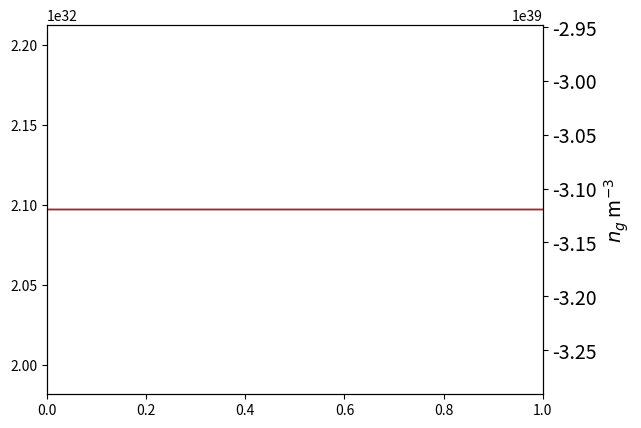
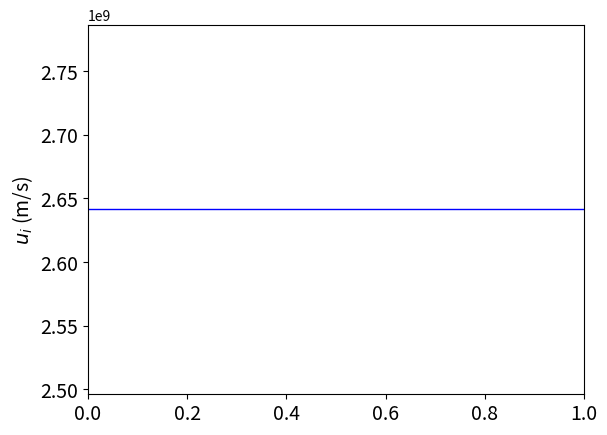
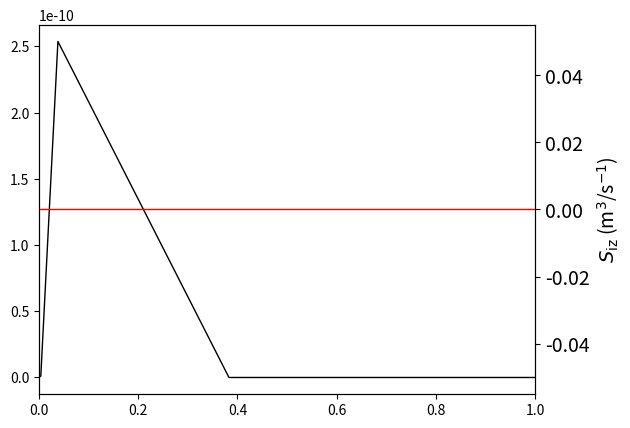
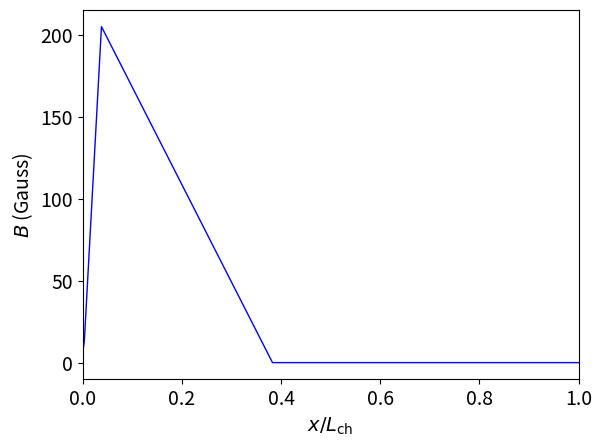
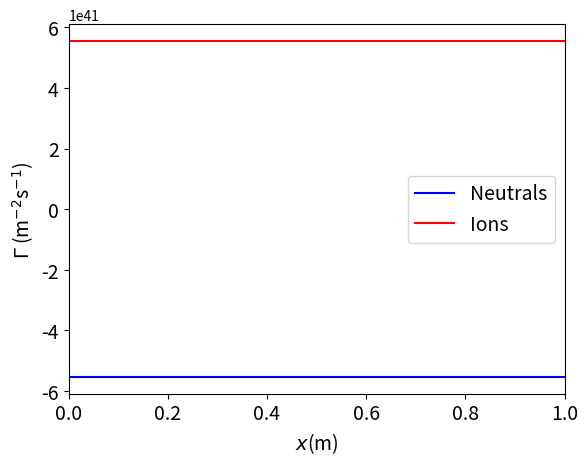

Here is the Python script that generated these plots, in order:
import numpy as np
import matplotlib.pyplot as plt
from scipy.integrate import solve_ivp
from scipy.optimize import minimize_scalar

# 1D model of a Hall thruster in xenon and krypton
# Trevor Lafleur and Pascal Chabert, June 2024

#measures the time it takes to run the code
import time as ti
start_time = ti.time()

global sigma_scl, C_mag, M, f_epsilon, E_iz, m_e, alpha, lmbd, beta, gamma, I_bar

#################### CONSTANTS ####################
#Fundamental constants
e = 1.6e-19
m_e = 9e-31
k_B = 1.38e-23
T_g = 500

# Engineering inputs
B_max = 300e-4  # Bmax in tesla
C_mag = 4  # Profile factor
Q_mgs = 5  # Mass flow rate in mg/s

##################### THRUSTER #####################
# choose thruster and propellant
thruster = 'PPS1350'
propellant = 'xenon'

# Model input is a normalized current
I_bar = 1.34

if thruster == 'PPSX00':
    L_ch = 0.024  # channel length in meters
    d_ave = 0.056  # Thruster average diameter
    Delta_r = 0.015  # channel gap
elif thruster == 'PPS1350':
    L_ch = 0.029  # channel length in meters
    d_ave = 0.0845  # Thruster average diameter
    Delta_r = 0.0155  # channel gap
elif thruster == 'PPS5000':
    L_ch = 0.033  # channel length in meters
    d_ave = 0.1275  # Thruster average diameter
    Delta_r = 0.0225  # channel gap
elif thruster == 'PPSX000_Hi':
    L_ch = 0.032  # channel length in meters
    d_ave = 0.1365  # Thruster average diameter
    Delta_r = 0.0135  # channel gap
elif thruster == 'PPS20k':
    L_ch = 0.071  # channel length in meters
    d_ave = 0.2700  # Thruster average diameter
    Delta_r = 0.05  # channel gap

if propellant == 'xenon':
    M = 131 * 1.67e-27
    v_g = np.sqrt(k_B * T_g / M)
    K_iz_star = 1.8 * 1e-13
    E_iz = 12.127
    kexc0 = 1.2921e-13
    E_exc = 11.6
    Km_star = 2.5e-13
    delta_anom = 3.3e-3  # anomalous transport
elif propellant == 'krypton':
    M = 83.8 * 1.67e-27
    v_g = np.sqrt(k_B * T_g / M)
    K_iz_star = 1.7 * 1e-13
    E_iz = 14  # approx ionization rate
    kexc0 = 0.6e-13
    E_exc = 12.75  # excitation rate
    Km_star = 1.8e-13
    delta_anom = 5e-4  # anomalous transport

# Geometry of the Thruster
R_out = (d_ave + Delta_r) / 2  # external radius in meters
R_in = (d_ave - Delta_r) / 2  # internal radius in meters
A_ch = np.pi * (R_out**2 - R_in**2)  # channel cross sectional area
omega_max = e * B_max / m_e 
Q_m = Q_mgs * 1e-6
f_epsilon = 2
h_R = 0.5 # edge-to-center density ratio
sigma_scl = 1 - 8.3*np.sqrt(m_e / M) #(13)


# Similarity parameters
E_c = E_iz * f_epsilon #(34)
v_star = np.sqrt(e * E_iz / M) #(21) just above
alpha = K_iz_star * L_ch * Q_m / (M * A_ch * v_g * v_star)
lmbd = 2 * h_R * L_ch / Delta_r #(26)
gamma = delta_anom * M * v_g * omega_max * A_ch / (Km_star * Q_m) #(25)
beta = m_e * v_g * omega_max**2 * A_ch * L_ch / (v_star * Km_star * Q_m) #(24)

n_g0 = Q_mgs * 1e-6 / (M * v_g * A_ch)
I_d = I_bar * e * Q_m / M #(27)
Gamma_d = I_d / (e * A_ch) #(15) in the text
Gamma_m = Q_m / (M * A_ch) #(15) in the text

# integration starts here
Gamma_0_bar = 0.01
Gamma_0 = Gamma_0_bar * Gamma_d
G_0_bar = 0.001  # initial velocity is then v_star/10
G_0 = (v_star * Gamma_d) * G_0_bar

####### TESTTTTT
Km = 2.6e-13

def F_Te(Te, z_bar, G, Gamma):
    global f_ce, f_m, f_iz, sigma, M_bar
    
    Te_bar = Te/E_iz #(28)
    K_iz = K_iz_star * ((3/2 * Te_bar)**0.25) * np.exp(-4/(3 * Te_bar))
    f_ce = np.exp(-C_mag * (z_bar - 1)**2) #(45)
    f_m = Km/Km_star #(31)
    f_m = 1
    f_iz = K_iz/K_iz_star #(30)
    #sigma_see = 0.207 * Te**0.549 #(12)
    sigma = np.minimum(sigma_scl, Te_bar*E_iz/25) #(14) POURQUOI MET ÇA POUR SIGMA SEE ??
    M_bar = M/m_e #(33)

    Gamma_bar = Gamma/Gamma_d #(17) in the text below
    G_bar = G/(v_star * Gamma_d) #(22) in the text just above

    #(32) the unknown is Te
    numerateur = beta * f_ce**2 * G_bar**2 * (1 - Gamma_bar)**2
    denominateur = Gamma_bar**4 * (f_m*(1 - I_bar * Gamma_bar) + gamma * f_ce)
    term1 = alpha * f_iz * f_epsilon * (1 - I_bar * Gamma_bar)
    term2 = lmbd * Te_bar**(3/2)*(2/(1 - sigma) + np.log((1 - sigma)*np.sqrt(M_bar/(2*np.pi))))
    
    return numerateur/denominateur - term1 - term2

#plots the function F_Te to find the root
# Te = np.linspace(0.5, 25, 2500)    
# z = 0
# F = np.zeros(2500)
# for i in range(2500):
#     F[i] = F_Te(Te[i], z, G_0, Gamma_0)
# plt.plot(Te/E_iz, F)
# plt.xlabel('Te_Bar')
# plt.ylabel('F_Te')
# plt.show()

Te_bar_global = None

def RHS_Anna_HET(z_bar, y): #z corresponds to the distance along the channel, y is the vector of the unknowns
    global sigma_scl, C_mag, M, f_epsilon, E_iz, m_e, alpha, lmbd, beta, gamma, I_bar, Te_bar_global
    
    dy = np.zeros(2)
    Gamma, G = y #we calculate Te thanks to an initialisation value of G and Gamma

    # Secant method to find the root of F_Te
    # Initial guess
    Te_0 = 9
    Te_1 = 11
    
    F_Te_0 = F_Te(Te_0, z_bar, G, Gamma)
    F_Te_1 = F_Te(Te_1, z_bar, G, Gamma)
        
    while np.abs(F_Te_0) > 1e-5:
        Te_2 = Te_1 - F_Te_1 * (Te_1 - Te_0) / (F_Te_1 - F_Te_0)        
        Te_0, Te_1 = Te_1, Te_2
        F_Te_0, F_Te_1 = F_Te_1, F_Te(Te_2, z_bar, G, Gamma)
    
    Te_0_bar = Te_0/E_iz #(28)
    Te_bar_global = Te_0_bar
    
    Gamma_bar = Gamma/Gamma_d #(17) in the text below
    G_bar = G/(v_star * Gamma_d) #(22) in the text just above
    
    K_iz = K_iz_star * ((3/2 * Te_0_bar)**0.25) * np.exp(-4/(3 * Te_0_bar))    
    f_iz = K_iz/K_iz_star
    f_ce = np.exp(-C_mag * (z_bar - 1)**2) #(45)
        
    dy[0] = (alpha * f_iz * Gamma_bar**2 * (1 - I_bar * Gamma_bar))/(G_bar) 
    #- (lmbd * Gamma_bar**2 * np.sqrt(Te_0_bar))/G_bar #(21) dGamma_bar/dz_bar
    dy[1] = (beta * f_ce**2 * (1 - Gamma_bar))/(f_m * (1 - I_bar * Gamma_bar) + gamma * f_ce)
    #- lmbd * Gamma_bar * np.sqrt(Te_0_bar) #(22) dG_bar/dz_bar
    
    return dy
        
# print('Trevor Te = ', RHS_Trevor_HET(0, [chi_0, g_0])[1])
# print('Anna Te = ', RHS_Anna_HET(0, [chi_0, g_0])[1])

# print(solve_ivp(RHS_Trevor_HET, [0, 1], [chi_0, g_0], method='RK45', rtol=1e-5, atol=[1e-5, 1e-5]))
# print(solve_ivp(RHS_Anna_HET, [0, 1], [chi_0, g_0], method='RK45', rtol=1e-5, atol=[1e-5, 1e-5]))

##### potentiellement à reprendre !!
sol = solve_ivp(RHS_Anna_HET, [0, 1/L_ch], [Gamma_0, G_0], method='RK45', rtol=1e-5, atol=[1e-5, 1e-5]) #solution of the system of ODEs with initial conditions Gamma_0 and G_0
z_bar, Y = sol.t, sol.y #z is the vector of the distances along the channel, Y is the matrix of the unknowns
z = z_bar/L_ch #(21) just above

print('z:', z)
print('z_bar:', z_bar)
print('Y:', Y)

N0 = len(z) #number of points in the solution
Gamma_bar, G_bar = Y[0, :], Y[1, :] #Gamma and G are the vectors of the unknowns
u_i = ((v_star * Gamma_d) * G_bar / (Gamma_bar * Gamma_d)) * v_star #ion velocity
n_i = Gamma_d * Gamma_bar / u_i #ion density
n_g = (Gamma_m - Gamma_d * Gamma_bar) / v_g #(15) neutral density
f_ce = np.exp(-C_mag * (z/L_ch - 1)**2) #radial magnetic field profile
beta_bar = gamma * f_ce #normalized electron mobility
intB2 = np.trapz(f_ce**2, z) #integral of the square of the magnetic field
BB = B_max * f_ce #magnetic field
omega_ce = e * BB / m_e #electron cyclotron frequency
alpha_bar = beta * f_ce**2 #normalized electron mobility
nu_eff = Km_star * n_g + delta_anom * omega_ce #effective collision frequency
mu_eff = e * nu_eff / (m_e * omega_ce**2) #effective mobility
E_x = Gamma_d * (1 - Gamma_bar) / (n_i * mu_eff) #electric field
V_d = E_c * np.trapz(alpha_bar * G_bar * (1 - Gamma_bar) / (Gamma_bar**2 * (1 + beta_bar - I_bar * Gamma_bar)), z) #voltage drop
Power = V_d * I_d #power


# E_w = np.zeros(N0)
# for kk in range(N0):
#     E_w[kk] = Te_bar_global[kk] * (2 + (1 - sigma) * np.log((1 - sigma) * np.sqrt(M / (2 * np.pi * m_e)))) #(11)

K_iz = K_iz_star * ((3 * Te_bar_global / (2 * E_iz))**0.25) * np.exp(-4 * E_iz / (3 * Te_bar_global))
OMEGA = L_ch * K_iz * Q_m / (M * A_ch * v_g * v_star)
S_iz = n_i * n_g * K_iz

# Engineering output
Gamma_L = Gamma_bar[N0 - 1]
thrust_mN = n_i[N0 - 1] * u_i[N0 - 1] * M * A_ch * u_i[N0 - 1] * 1e3  # in mN
thrust_power = 0.5 * M * n_i[N0 - 1] * u_i[N0 - 1]**3 * A_ch
I_sp = thrust_mN * 1e-3 / (Q_m * 9.81)  # in s
mass_utilization = Gamma_L * I_bar
thrust_to_power_mN_kW = 1e3 * thrust_mN / Power
total_efficiency = (thrust_mN * 1e-3)**2 / (2 * Q_m * Power)
elec_efficency = thrust_power / (I_d * V_d)

n_imax, i_nimax = np.max(n_i), np.argmax(n_i)
zip_nmax = z[i_nimax]
Siz_max, i_Sizmax = np.max(S_iz), np.argmax(S_iz)
z_infl = z[i_Sizmax]
E_max, i_Emax = np.max(E_x), np.argmax(E_x)
z_Emax = z[i_Emax]
Te_max, i_Temax = np.max(Te_bar_global), np.argmax(Te_bar_global)
z_Temax = z[i_Temax]

print("Thrust: "+ str(thrust_mN)+ " mN")
print("ISP: "+ str(I_sp)+ " s")
print("Thrust to power ratio: "+ str(thrust_to_power_mN_kW)+ " mN/kW")
print("Time: "+ str(ti.time() - start_time) + " s")


# Plotting

plt.figure(1)
plt.plot(z, n_i, 'k', linewidth=1)
plt.twinx()
plt.plot(z, n_g, 'r', linewidth=1)
plt.xlim([0, 1])
plt.xlabel('$x$ (m)', fontsize=14)
plt.ylabel('$n_i$ m$^{-3}$', fontsize=14)
plt.ylabel('$n_g$ m$^{-3}$', fontsize=14)
plt.gca().tick_params(labelsize=14)
#
# #plt.savefig('densities.pdf')

# plt.figure(2)
# plt.plot(z, Te_bar_global, 'b', linewidth=1)
# plt.xlim([0, 1])
# plt.ylim([0, 25])
# plt.xlabel('$x/L_{\\rm ch}$', fontsize=14)
# plt.ylabel('$T_e$ (V)', fontsize=14)
# plt.gca().tick_params(labelsize=14)
# #plt.savefig('Te.pdf')

plt.figure(3)
plt.plot(z, u_i, 'b', linewidth=1)
plt.xlim([0, 1])
plt.ylabel('$u_i$ (m/s)', fontsize=14)
plt.gca().tick_params(labelsize=14)
#plt.savefig('ion-velocity.pdf')

plt.figure(4)
plt.plot(z, E_x, 'k', linewidth=1)
plt.twinx()
plt.plot(z, S_iz, 'r', linewidth=1)
plt.xlim([0, 1])
plt.xlabel('$x$(m)', fontsize=14)
plt.ylabel('$E_x$ (V/m)', fontsize=14)
plt.ylabel('$S_{\\rm iz}$ (m$^3$/s$^{-1}$)', fontsize=14)
plt.gca().tick_params(labelsize=14)
#plt.savefig('ExSiz.pdf')

plt.figure(6)
plt.plot(z, BB * 1e4, 'b', linewidth=1)
plt.xlim([0, 1])
plt.xlabel('$x/L_{\\rm ch}$', fontsize=14)
plt.ylabel('$B$ (Gauss)', fontsize=14)
plt.gca().tick_params(labelsize=14)
#plt.savefig('Bfield.pdf')

plt.figure(8)
plt.plot(z, n_g * v_g, 'b', label='Neutrals')
plt.plot(z, n_i * u_i, 'r', label='Ions')
plt.xlim([0, 1])
plt.xlabel('$x$(m)', fontsize=14)
plt.ylabel('$\\Gamma$ (m$^{-2}$s$^{-1}$)', fontsize=14)
plt.legend(fontsize=14)
plt.gca().tick_params(labelsize=14)
plt.show()
#plt.savefig('Fluxes.pdf')